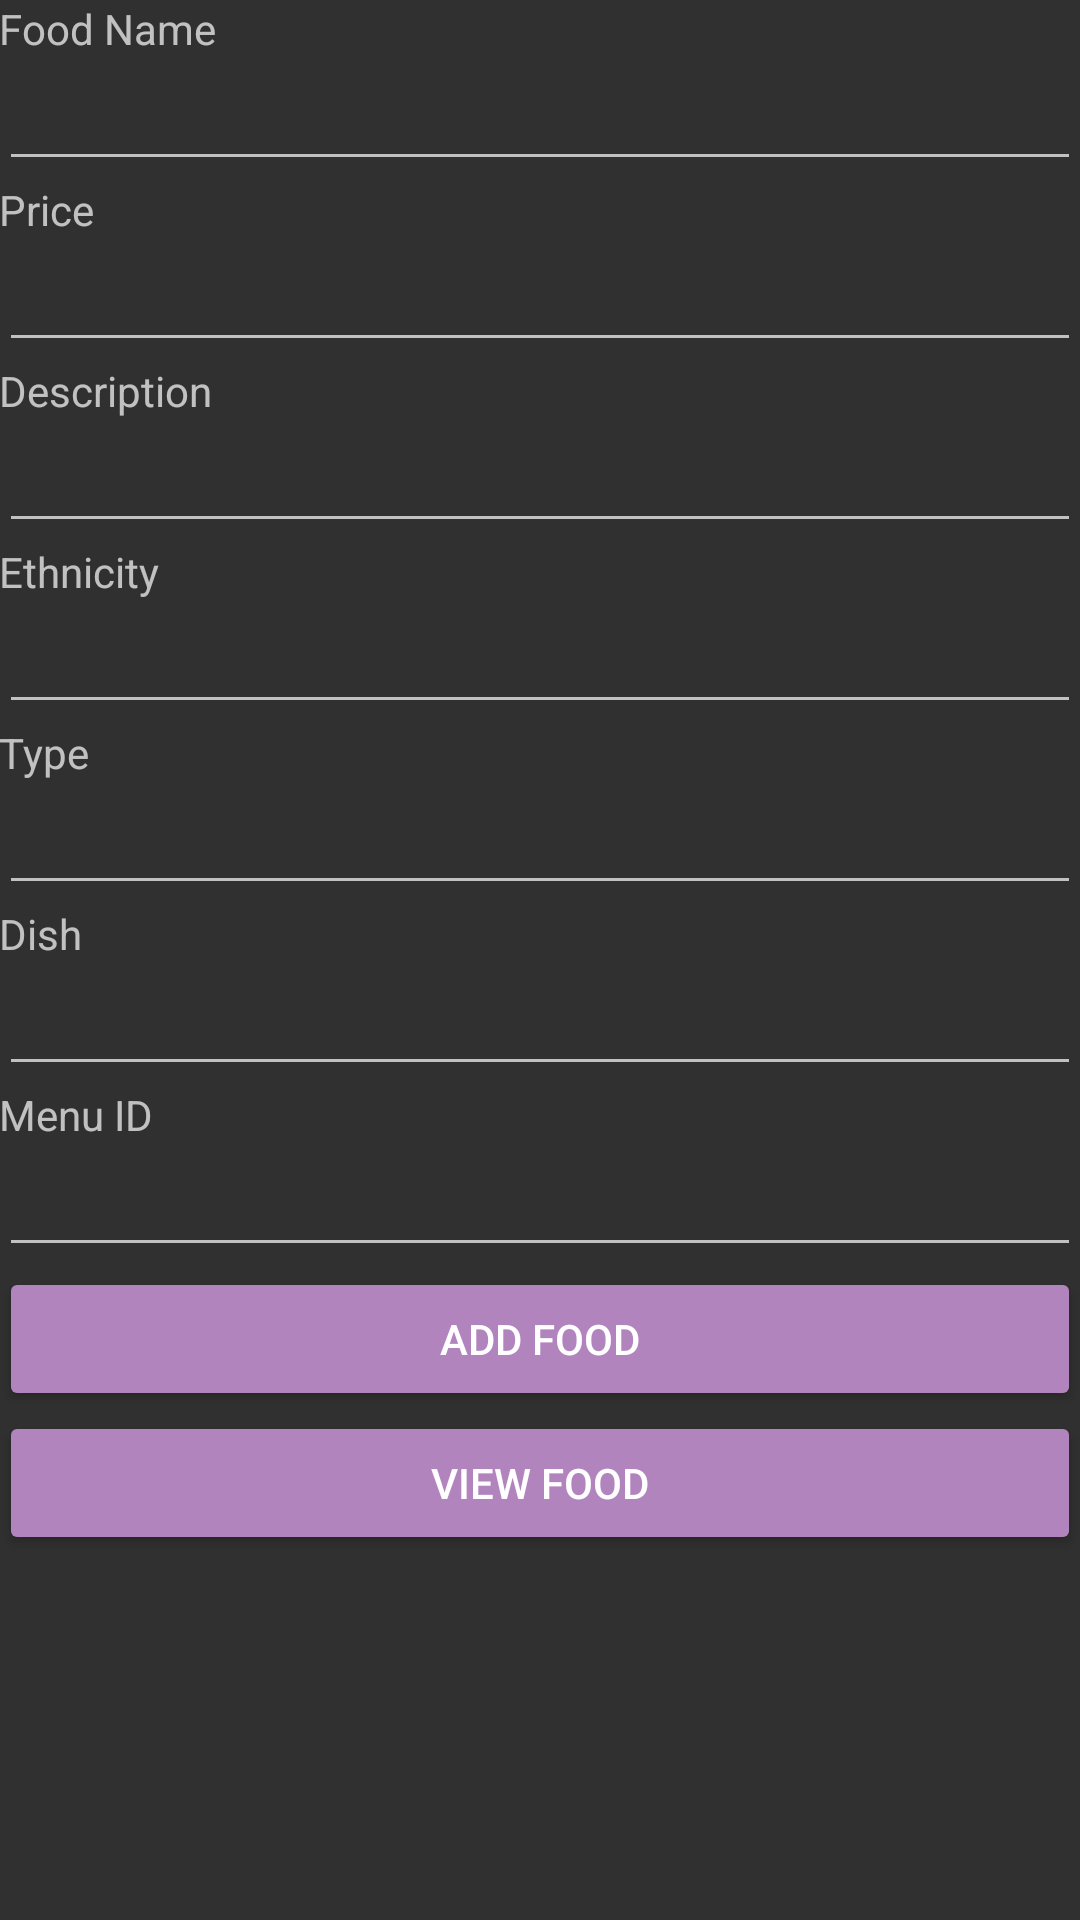

Write the Android layout XML for this screen, with the resource values it uses.
<!-- AndroidManifest.xml: application theme AppTheme -->
<!-- res/layout/add_food.xml -->
<ScrollView xmlns:android="http://schemas.android.com/apk/res/android"
    xmlns:tools="http://schemas.android.com/tools"
    android:layout_width="fill_parent"
    android:layout_height="fill_parent">

<LinearLayout  android:layout_width="match_parent"
    android:orientation="vertical"
    android:layout_height="match_parent" android:paddingLeft="@dimen/activity_horizontal_margin"
    android:paddingRight="@dimen/activity_horizontal_margin"
    android:paddingTop="@dimen/activity_vertical_margin"
    android:paddingBottom="@dimen/activity_vertical_margin" tools:context=".InsertFood">

    <TextView
        android:layout_width="wrap_content"
        android:layout_height="wrap_content"
        android:text="Food Name" />

    <EditText
        android:layout_width="match_parent"
        android:layout_height="wrap_content"
        android:id="@+id/editTextFood_Name" />

    <TextView
        android:layout_width="wrap_content"
        android:layout_height="wrap_content"
        android:text="Price" />

    <EditText
        android:layout_width="match_parent"
        android:layout_height="wrap_content"
        android:id="@+id/editTextPrice" />

    <TextView
        android:layout_width="wrap_content"
        android:layout_height="wrap_content"
        android:text="Description" />

    <EditText
        android:layout_width="match_parent"
        android:layout_height="wrap_content"
        android:id="@+id/editTextDescription" />

    <TextView
        android:layout_width="wrap_content"
        android:layout_height="wrap_content"
        android:text="Ethnicity" />

    <EditText
        android:layout_width="match_parent"
        android:layout_height="wrap_content"
        android:id="@+id/editTextEthnicity" />

    <TextView
        android:layout_width="wrap_content"
        android:layout_height="wrap_content"
        android:text="Type" />

    <EditText
        android:layout_width="match_parent"
        android:layout_height="wrap_content"
        android:id="@+id/editTextType" />

    <TextView
        android:layout_width="wrap_content"
        android:layout_height="wrap_content"
        android:text="Dish" />

    <EditText
        android:layout_width="match_parent"
        android:layout_height="wrap_content"
        android:id="@+id/editTextDish" />

    <TextView
        android:layout_width="wrap_content"
        android:layout_height="wrap_content"
        android:text="Menu ID" />

    <EditText
        android:layout_width="match_parent"
        android:layout_height="wrap_content"
        android:id="@+id/editTextMenu_ID" />

    <Button
        android:layout_width="match_parent"
        android:layout_height="wrap_content"
        android:text="Add Food"
        android:id="@+id/buttonAdd" />

    <Button
        android:layout_width="match_parent"
        android:layout_height="wrap_content"
        android:text="View Food"
        android:id="@+id/buttonView" />

</LinearLayout>

    </ScrollView>
<!-- resources referenced by this layout -->
<resources>
  <style name="AppTheme" parent="Theme.AppCompat.NoActionBar">
          
          <item name="colorPrimary">@color/primary_material_dark</item>
          <item name="colorPrimaryDark">@color/primary_dark_material_dark</item>
          <item name="colorAccent">@color/accent_material_dark</item>
          <item name="colorButtonNormal">#B284BE</item>
          <item name="android:colorButtonNormal">#B284BE</item>
      </style>
</resources>
